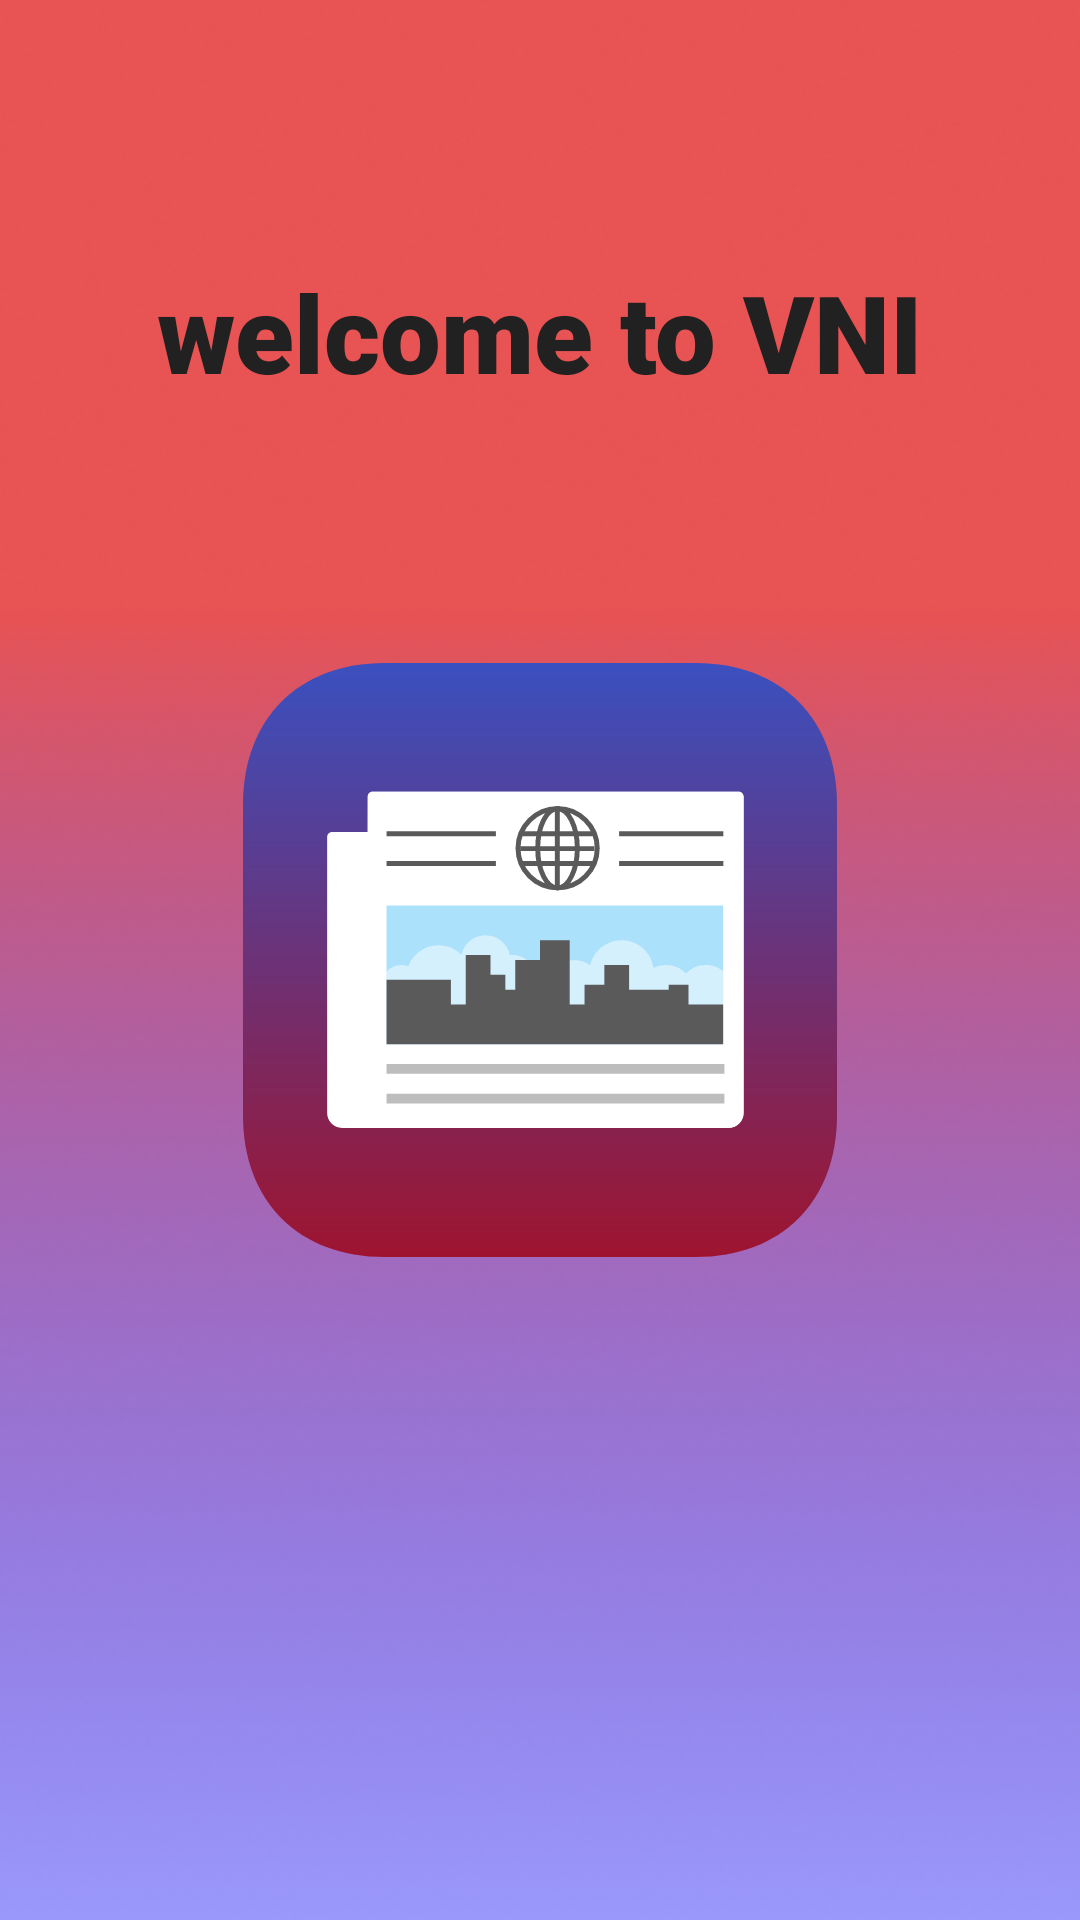

This screen was rendered from an Android layout file. Write that file and the resources it references.
<!-- AndroidManifest.xml: application theme Theme.MyAppNews -->
<!-- res/layout/activity_splash.xml -->
<?xml version="1.0" encoding="utf-8"?>
<androidx.constraintlayout.widget.ConstraintLayout xmlns:android="http://schemas.android.com/apk/res/android"
    xmlns:app="http://schemas.android.com/apk/res-auto"
    xmlns:tools="http://schemas.android.com/tools"
    android:layout_width="match_parent"
    android:layout_height="match_parent"
    android:background="@drawable/splashbackground"
    tools:context=".Ui.Activities.Splash">

   <com.google.android.material.textview.MaterialTextView
       android:layout_width="wrap_content"
       android:layout_height="wrap_content"
       android:text="@string/News_splash_name"
       android:textSize="36sp"
       android:fontFamily="sans-serif-black"
       android:textColor="@color/PRIMARY_TEXT"
       app:layout_constraintBottom_toTopOf="@+id/imageView"
       app:layout_constraintEnd_toEndOf="@+id/imageView"
       app:layout_constraintStart_toStartOf="@+id/imageView"
       app:layout_constraintTop_toTopOf="parent" />

   <ImageView
       android:id="@+id/imageView"
       android:layout_width="198dp"
       android:layout_height="198dp"
       android:src="@drawable/app_logo"
       app:layout_constraintBottom_toBottomOf="parent"
       app:layout_constraintEnd_toEndOf="parent"
       app:layout_constraintStart_toStartOf="parent"
       app:layout_constraintTop_toTopOf="parent" />
</androidx.constraintlayout.widget.ConstraintLayout>
<!-- resources referenced by this layout -->
<resources>
  <color name="PRIMARY_TEXT">#212121</color>
  <!-- drawable app_logo: vector/xml drawable (drawable, 5110 chars, omitted) -->
  <!-- drawable splashbackground: png bitmap (drawable, 217800 bytes) -->
  <string name="News_splash_name">welcome to VNI</string>
  <style name="Theme.MyAppNews" parent="Theme.MaterialComponents.DayNight.NoActionBar">
          
          <item name="colorPrimary">@color/PRIMARY_COLOR</item>
          <item name="colorPrimaryVariant">@color/DARK_PRIMARY_COLOR</item>
          <item name="colorOnPrimary">@color/white</item>
          
          <item name="colorSecondary">@color/teal_200</item>
          <item name="colorSecondaryVariant">@color/teal_700</item>
          <item name="colorOnSecondary">@color/black</item>
          
          <item name="android:statusBarColor">?attr/colorPrimaryVariant</item>
          
      </style>
  <color name="PRIMARY_COLOR">#2196F3</color>
  <color name="DARK_PRIMARY_COLOR">#1976D2</color>
  <color name="white">#FFFFFFFF</color>
  <color name="teal_200">#FF03DAC5</color>
  <color name="teal_700">#FF018786</color>
  <color name="black">#FF000000</color>
</resources>
